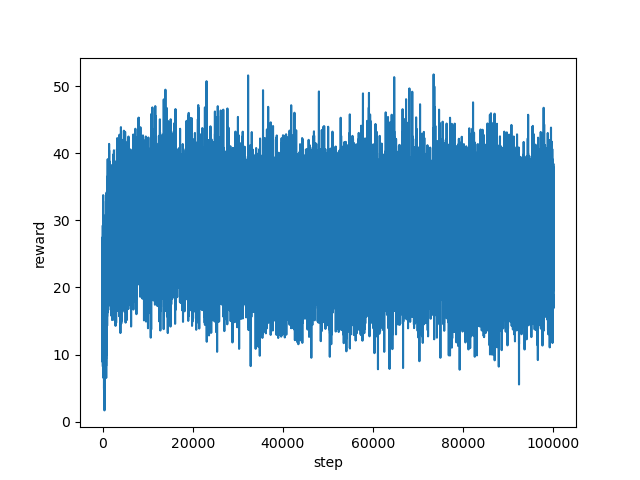

Values plotted in this chart, from the file beside it:
step, reward
0, 25.01
1, 24.05
2, 24.88
3, 14.06
4, 23.0
5, 16.0
6, 21.0
7, 22.2
8, 18.0
9, 22.4
10, 12.4
11, 17.87
12, 17.8
13, 16.6
14, 25.59
15, 21.91
16, 14.27
17, 12.33
18, 18.23
19, 24.05
20, 20.51
21, 27.29
22, 27.08
23, 12.8
24, 10.7
25, 9.394
26, 15.91
27, 11.14
28, 14.2
29, 14.53
30, 12.47
31, 15.74
32, 16.3
33, 18.24
34, 14.42
35, 12.88
36, 12.42
37, 12.2
38, 13.87
39, 8.867
40, 14.67
41, 12.3
42, 12.67
43, 12.47
44, 19.07
45, 23.87
46, 26
47, 26.46
48, 26.3
49, 20.13
50, 24.42
51, 20.42
52, 23.21
53, 24.64
54, 25.87
55, 29.24
56, 20.67
57, 23.35
58, 20.31
59, 17.09
... 99,940 more rows
